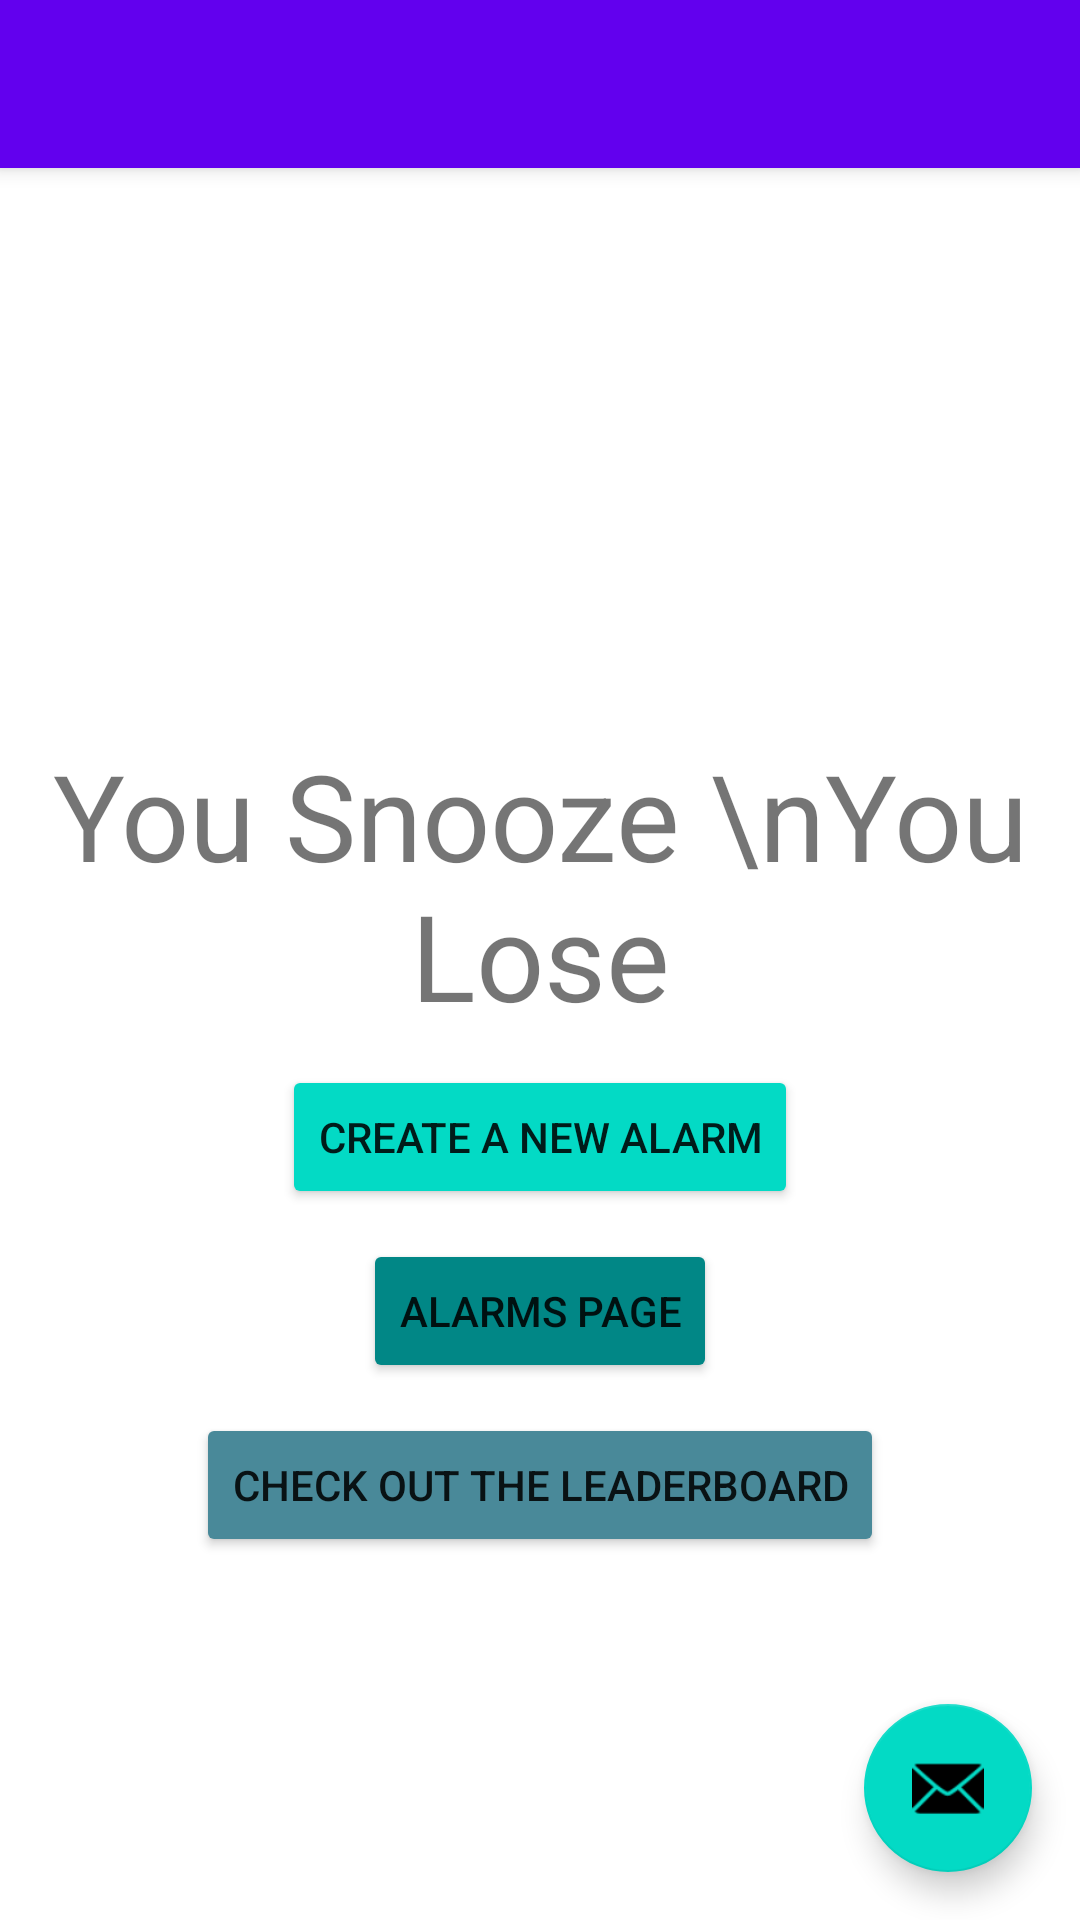

Here is an Android app screen rendered from its layout file. Give the layout XML and the strings, colors and styles it references.
<!-- AndroidManifest.xml: activity theme Theme.AlarmProject.NoActionBar -->
<!-- res/layout/activity_main.xml -->
<?xml version="1.0" encoding="utf-8"?>
<androidx.coordinatorlayout.widget.CoordinatorLayout
    xmlns:android="http://schemas.android.com/apk/res/android"
    xmlns:app="http://schemas.android.com/apk/res-auto"
    xmlns:tools="http://schemas.android.com/tools"
    android:layout_width="match_parent"
    android:layout_height="match_parent"
    tools:context=".MainActivity">

    <com.google.android.material.appbar.AppBarLayout
        android:layout_width="match_parent"
        android:layout_height="wrap_content"
        android:theme="@style/CardView">

        <androidx.appcompat.widget.Toolbar
            android:id="@+id/toolbar"
            android:layout_width="match_parent"
            android:layout_height="?attr/actionBarSize"
            android:background="?attr/colorPrimary"
            app:popupTheme="@style/CardView" />

    </com.google.android.material.appbar.AppBarLayout>

    <include layout="@layout/content_main" />

    <com.google.android.material.floatingactionbutton.FloatingActionButton
        android:id="@+id/fab"
        android:layout_width="wrap_content"
        android:layout_height="wrap_content"
        android:layout_gravity="bottom|end"
        android:layout_margin="@dimen/fab_margin_default"
        app:srcCompat="@android:drawable/ic_dialog_email" />

</androidx.coordinatorlayout.widget.CoordinatorLayout>
<!-- res/layout/content_main.xml (included above) -->
<?xml version="1.0" encoding="utf-8"?>
<LinearLayout xmlns:android="http://schemas.android.com/apk/res/android"
    xmlns:app="http://schemas.android.com/apk/res-auto"
    xmlns:tools="http://schemas.android.com/tools"
    android:layout_width="match_parent"
    android:layout_height="match_parent"
    android:backgroundTint="@color/another_colour"
    app:layout_behavior="@string/appbar_scrolling_view_behavior"
    android:orientation="vertical"
    tools:context=".MainActivity"
    tools:showIn="@layout/activity_main">


    <ImageView
        android:id="@+id/charaImage"
        android:layout_width="178dp"
        android:layout_height="189dp"
        android:layout_gravity="center"
        android:src="@drawable/clockicon" />

    <TextView
        android:id="@+id/textViewWelcome"
        android:text="You Snooze \nYou Lose"
        android:gravity="center"
        android:layout_width="match_parent"
        android:layout_height="wrap_content"
        android:textSize="40dp"
        android:layout_marginBottom="10dp"
        />


    <Button
        android:id="@+id/buttonCreateAlarm"
        android:text="Create a new alarm"
        android:layout_width="wrap_content"
        android:layout_height="wrap_content"
        android:layout_gravity="center"
        android:backgroundTint="@color/teal_200"
        android:layout_marginBottom="10dp"
        />

    <Button
        android:id="@+id/buttonAlarmsPage"
        android:text="alarms page"
        android:layout_width="wrap_content"
        android:layout_height="wrap_content"
        android:layout_gravity="center"
        android:backgroundTint="@color/teal_700"
        android:layout_marginBottom="10dp"
        />

    <Button
        android:id="@+id/buttonLeaderboard"
        android:text="Check out the leaderboard"
        android:layout_width="wrap_content"
        android:layout_height="wrap_content"
        android:layout_gravity="center"
        android:backgroundTint="@color/some_colour"
        android:layout_marginBottom="10dp"
        />


</LinearLayout>
<!-- resources referenced by this layout -->
<resources>
  <color name="another_colour">#F2424299</color>
  <color name="some_colour">#FF498999</color>
  <color name="teal_200">#FF03DAC5</color>
  <color name="teal_700">#FF018786</color>
  <dimen name="fab_margin_default">16dp</dimen>
  <style name="Theme.AlarmProject.NoActionBar">
          <item name="windowActionBar">false</item>
          <item name="windowNoTitle">true</item>
      </style>
</resources>
